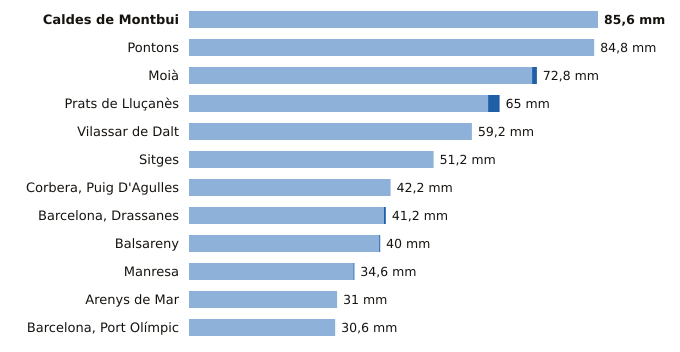

Values plotted in this chart, from the file beside it:
estacion, provincia, indicativo, mm_6_dias_anteriores, mm_hoy, mm_7_dias, horas_de_hoy
Caldes de Montbui, Barcelona, 0222X, 85.6, 0.0, 85.6, 7
Pontons, Barcelona, 0061X, 84.8, 0.0, 84.8, 7
Moià, Barcelona, 0120X, 71.8, 1.0, 72.8, 8
Prats de Lluçanès, Barcelona, 0114X, 62.6, 2.4, 65.0, 8
Vilassar de Dalt, Barcelona, 0244X, 59.2, 0.0, 59.2, 8
Sitges, Barcelona, 0073X, 51.2, 0.0, 51.2, 7
Corbera, Puig D'Agulles, Barcelona, 0194D, 42.2, 0.0, 42.2, 7
Barcelona, Drassanes, Barcelona, 0201X, 40.8, 0.4, 41.2, 7
Balsareny, Barcelona, 0106X, 39.8, 0.2, 40.0, 7
Manresa, Barcelona, 0149X, 34.4, 0.2, 34.6, 8
Arenys de Mar, Barcelona, 0252D, 31.0, 0.0, 31.0, 8
Barcelona, Port Olímpic, Barcelona, 0201D, 30.6, 0.0, 30.6, 8
